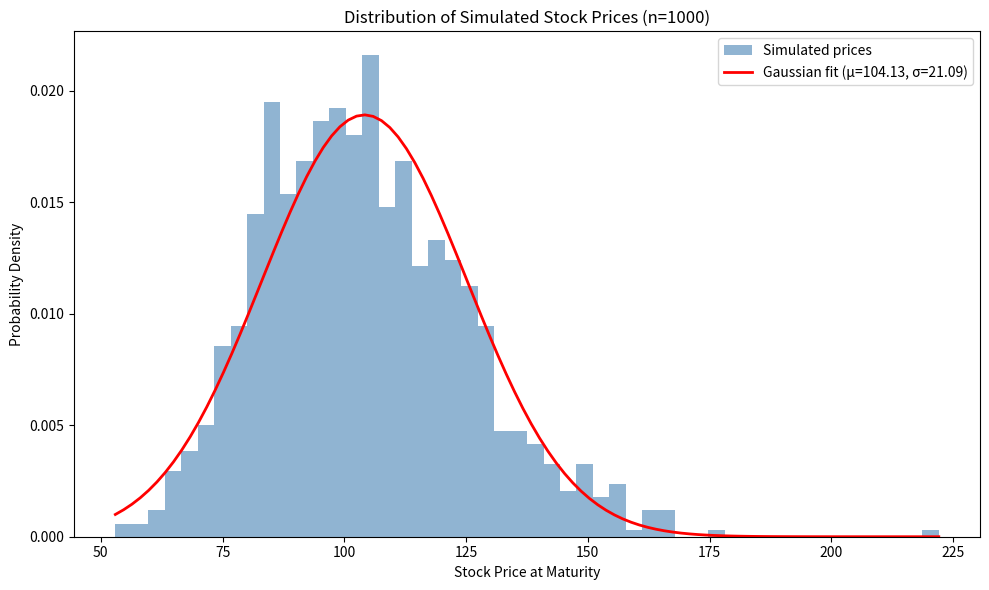
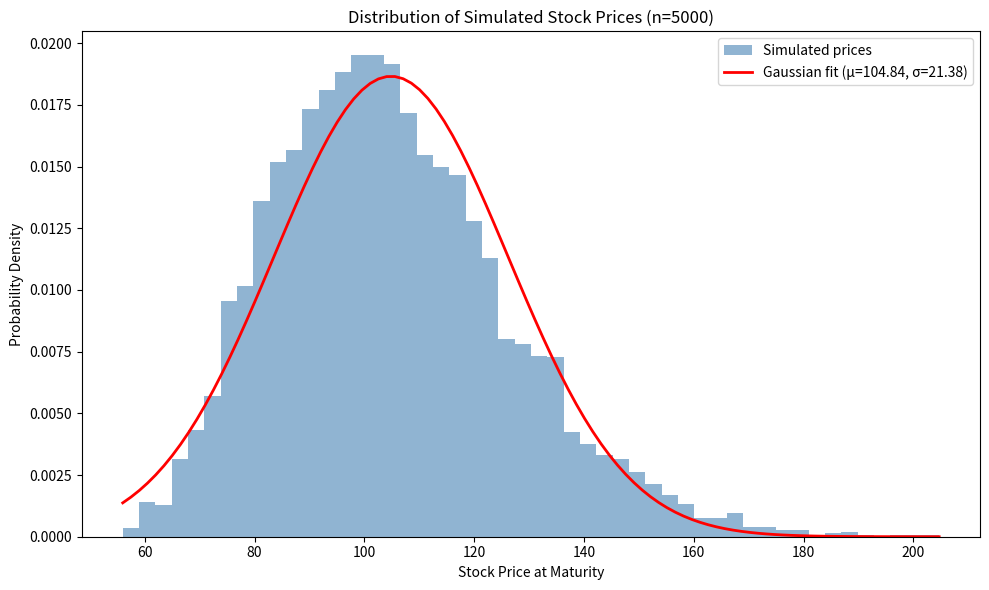
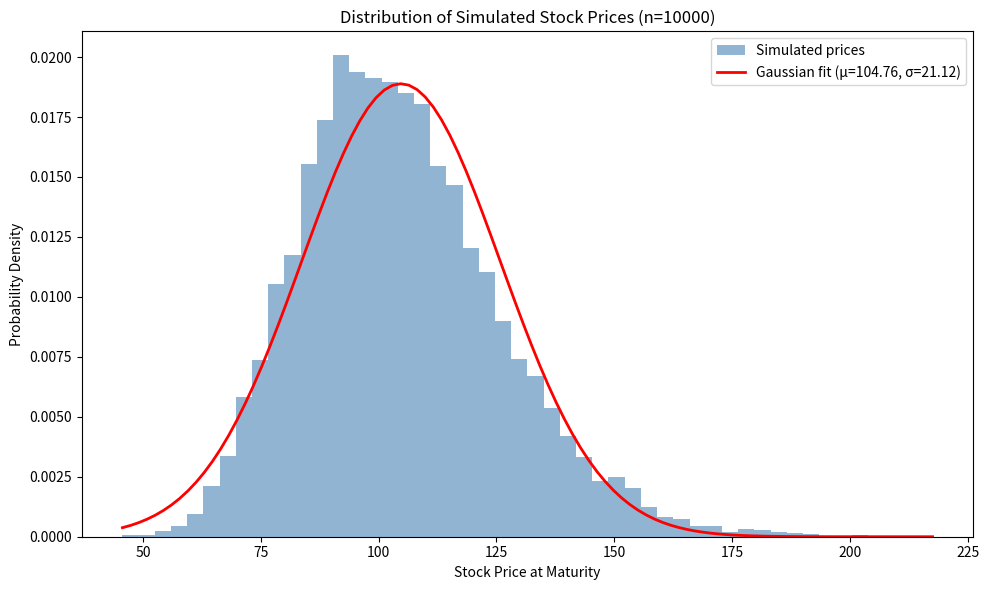
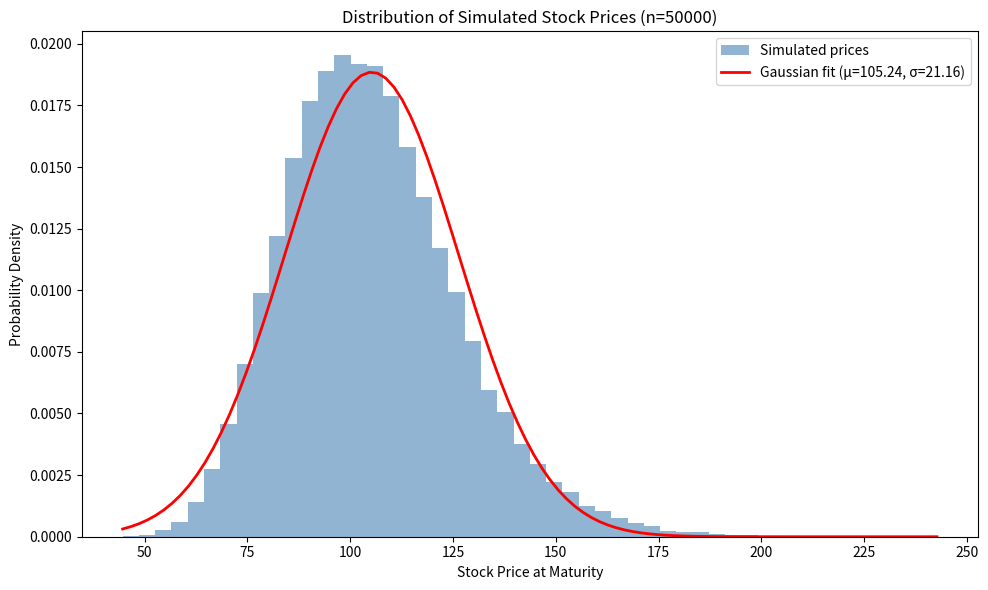
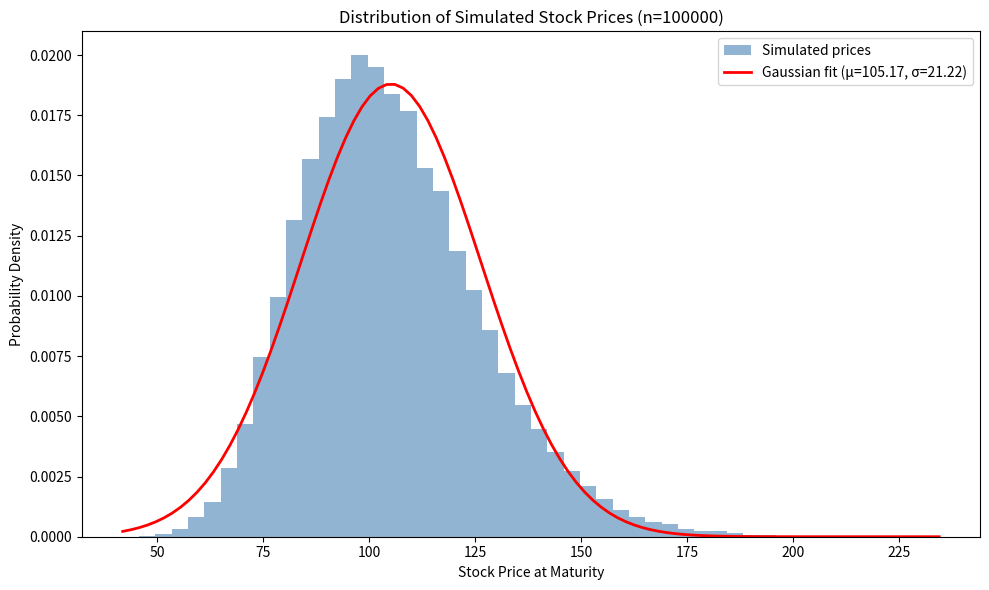
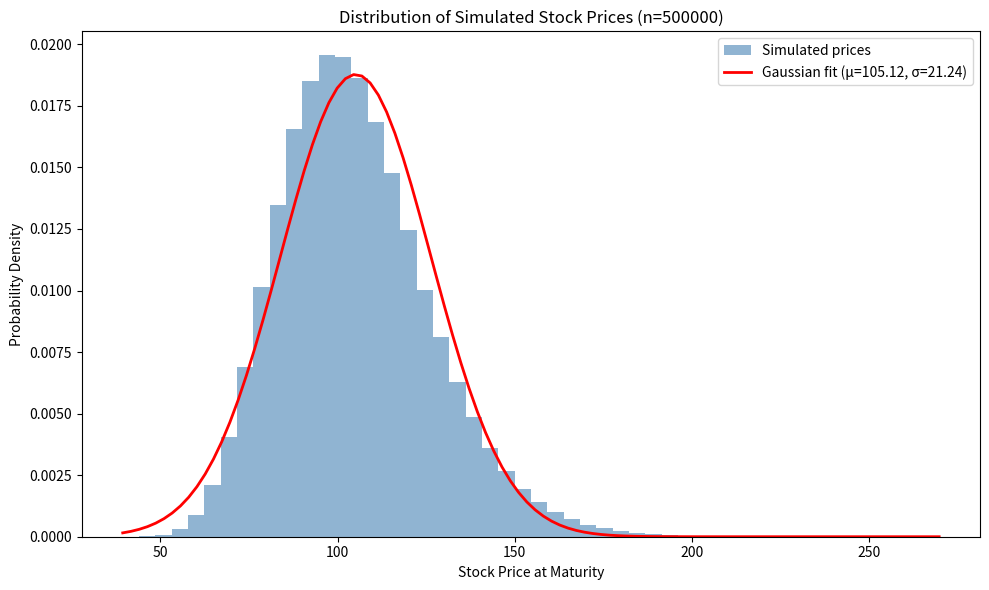
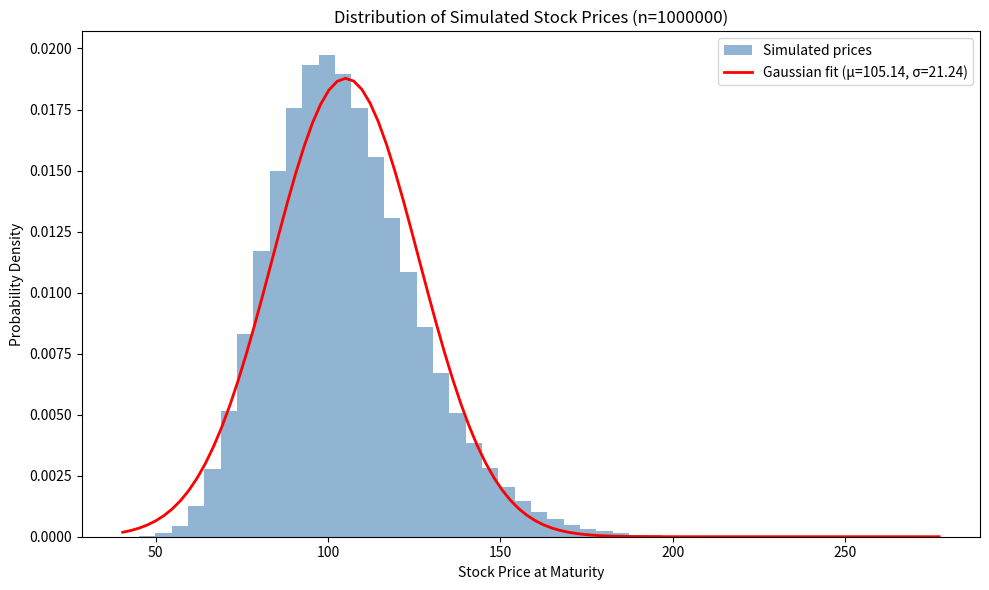
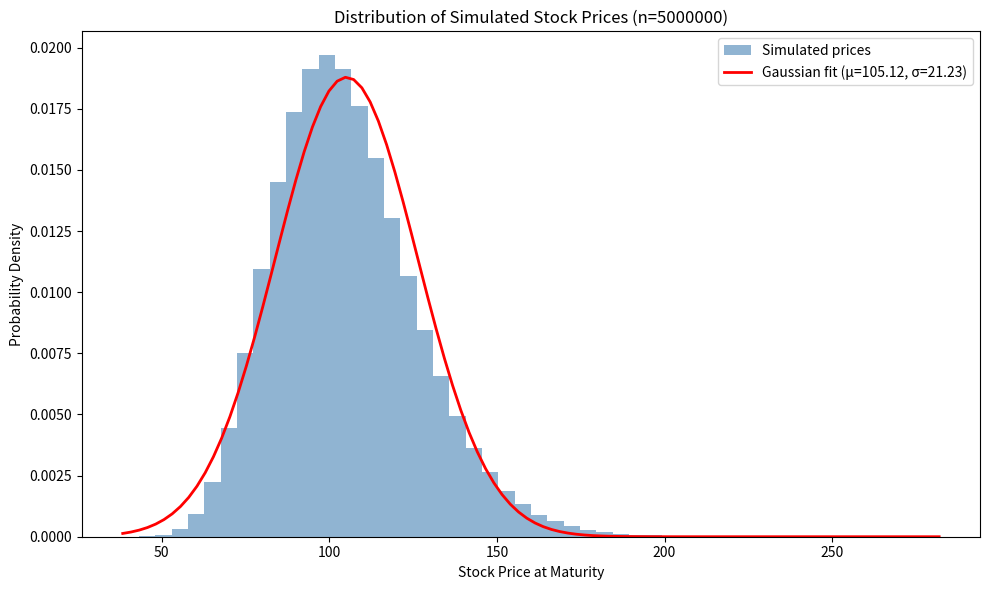
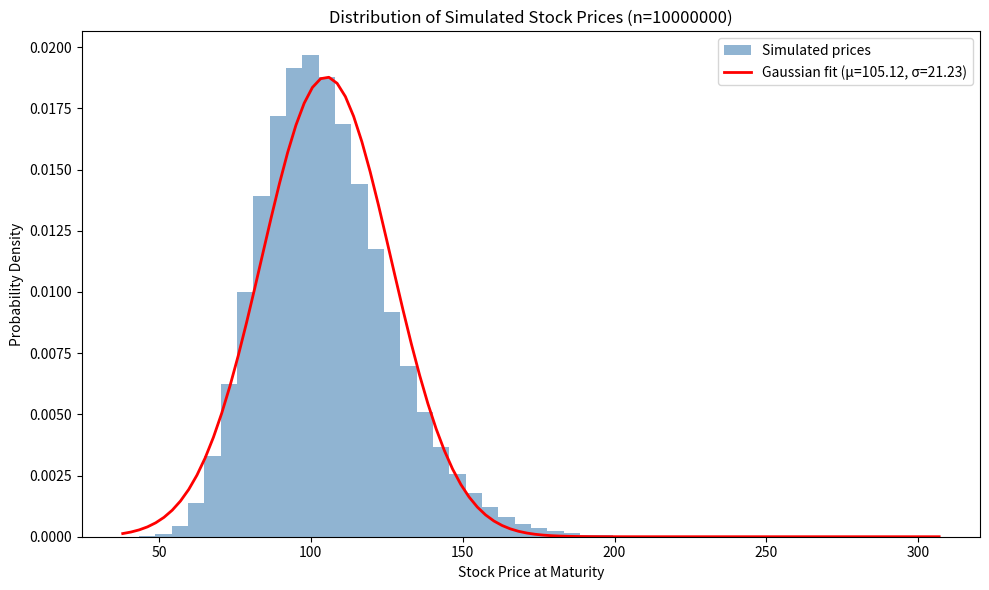

Reproduce these figures in Python, in order. (Note: this script raises an exception after producing the figures.)
"""
Monte Carlo Simulation for European call Option Pricing

1. Solve it analytically using the Black-Scholes formula.
2. Solve it using a Monte Carlo simulation, and model the distrubution with a gaussian curve.
3. Compute error scaling with the number of simulations.
"""


import numpy as np
from scipy.stats import norm
import matplotlib.pyplot as plt
from scipy.optimize import curve_fit

def black_scholes(S0, K, T, r, sigma):
    """Calculate the Black-Scholes price of a European call option."""
    d1 = (np.log(S0 / K) + (r + 0.5 * sigma**2) * T) / (sigma * np.sqrt(T))
    d2 = d1 - sigma * np.sqrt(T)
    call_price = S0 * norm.cdf(d1) - K * np.exp(-r * T) * norm.cdf(d2)
    return call_price

def gaussian_distribution(x, mu, sigma):
    """Calculate the Gaussian distribution value for given x, mean (mu), and standard deviation (sigma)."""
    return (1 / (sigma * np.sqrt(2 * np.pi))) * np.exp(-0.5 * ((x - mu) / sigma) ** 2)

def monte_carlo_call(S0, K, T, r, sigma, num_simulations):
    """Calculate the Monte Carlo price of a European call option."""
    # Simulate end-of-period stock prices
    Z = np.random.standard_normal(num_simulations)
    ST = S0 * np.exp((r - 0.5 * sigma**2) * T + sigma * np.sqrt(T) * Z)

    # Compute call payoffs
    payoffs = np.maximum(ST - K, 0)

    # Fit a Gaussian to the distribution of simulated stock prices
    mu = np.mean(ST)
    sigma_est = np.std(ST)
    x = np.linspace(min(ST), max(ST), 100)

    popt, _ = curve_fit(gaussian_distribution, 
                        np.sort(ST),                              # x-data: sorted prices
                        gaussian_distribution(np.sort(ST), mu, sigma_est),  # y-data: analytic Gaussian
                        p0=[mu, sigma_est])

    plt.figure(figsize=(10, 6))
    plt.hist(ST, bins=50, density=True, alpha=0.6, color='steelblue', label='Simulated prices')
    plt.plot(x, gaussian_distribution(x, *popt), 'r-', lw=2, label=f'Gaussian fit (μ={popt[0]:.2f}, σ={popt[1]:.2f})')
    plt.xlabel('Stock Price at Maturity')
    plt.ylabel('Probability Density')
    plt.title(f'Distribution of Simulated Stock Prices (n={num_simulations})')
    plt.legend()
    plt.tight_layout()
    plt.show()

    # Discount the average payoff back to present value
    call_price = np.exp(-r * T) * np.mean(payoffs)
    print(f"Simulated end-of-period stock prices ({num_simulations}): {ST[:5]}")
    return call_price

def main():
    # Parameters
    S0 = 100  # Initial stock price
    K = 110   # Strike price
    T = 1     # Time to maturity (in years)
    r = 0.05  # Risk-free rate
    sigma = 0.2  # Volatility

    # Analytical price using Black-Scholes formula
    bs_price = black_scholes(S0, K, T, r, sigma)
    print(f"Black-Scholes Price: {bs_price:.4f}")

    # Monte Carlo simulation
    num_simulations_list = [1e3, 5e3, 1e4, 5e4, 1e5, 5e5, 1e6, 5e6, 1e7, 5e7, 1e8, 5e8]
    errors = []
    
    for num_simulations in num_simulations_list:
        mc_price = monte_carlo_call(S0, K, T, r, sigma, int(num_simulations))
        error = abs(mc_price - bs_price)
        errors.append(error)
        print(f"Monte Carlo Price with {num_simulations} simulations: {mc_price:.4f}, Error: {error:.4f}")

    # Plot error scaling
    plt.figure(figsize=(10, 6))
    plt.loglog(num_simulations_list, errors, marker='o')
    plt.xlabel('Number of Simulations')
    plt.ylabel('Absolute Error')
    plt.title('Error Scaling of Monte Carlo Simulation')
    plt.grid(True)
    plt.show()

main()
